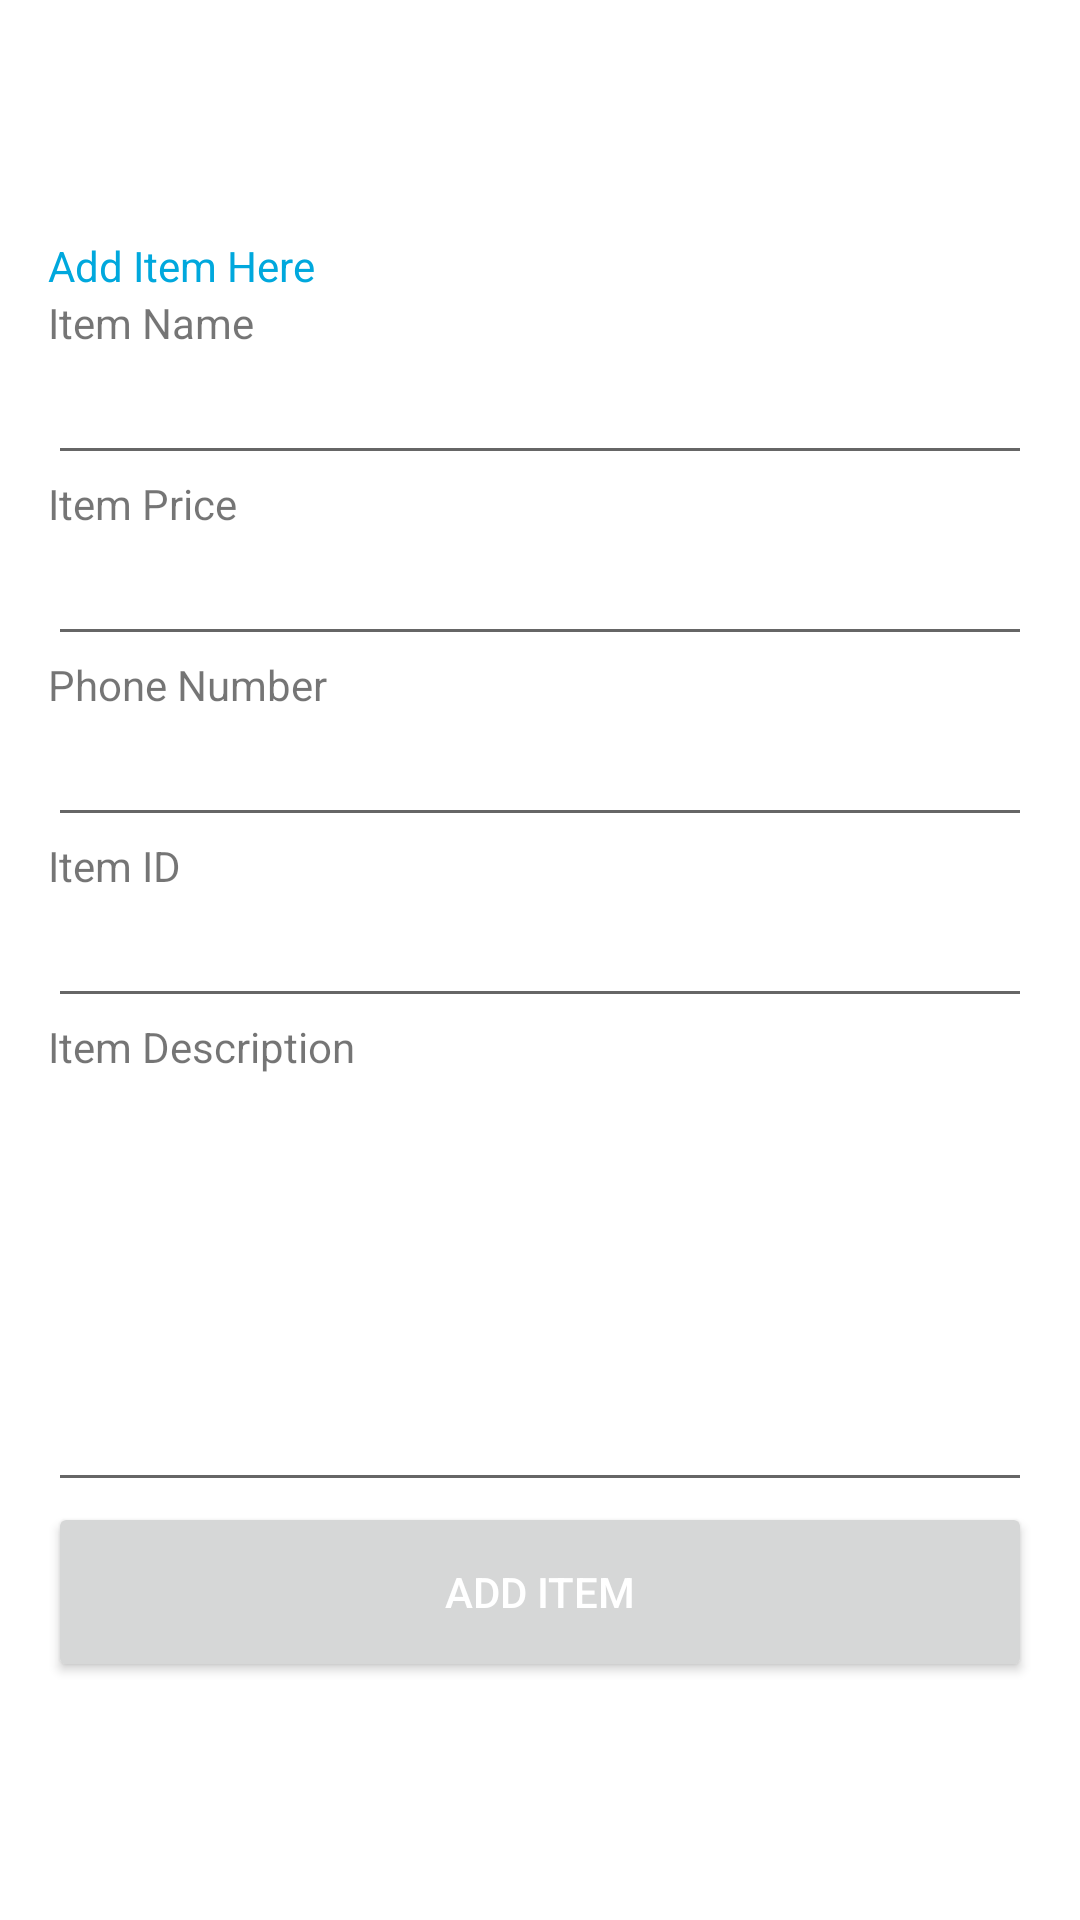

Write the Android layout XML for this screen, with the resource values it uses.
<!-- AndroidManifest.xml: application theme Theme.PersonDetail -->
<!-- res/layout/activity_additems.xml -->
<?xml version="1.0" encoding="utf-8"?>
<LinearLayout xmlns:android="http://schemas.android.com/apk/res/android"
    android:layout_width="match_parent"
    android:layout_height="match_parent"
    android:orientation="vertical"
    android:padding="16dp"
    android:gravity="center_vertical"
    >

    
    <TextView
        android:id="@+id/title_label"
        android:layout_width="match_parent"
        android:layout_height="wrap_content"
        android:text="Add Item Here"
        android:textColor="#00a8dd"
        />

    
    <TextView
        android:id="@+id/item_name_label"
        android:layout_width="match_parent"
        android:layout_height="wrap_content"
        android:text="Item Name"/>

    <EditText
        android:id="@+id/item_name_input"
        android:layout_width="match_parent"
        android:layout_height="wrap_content"
        android:inputType="text"/>
    
    <TextView
        android:id="@+id/item_price_label"
        android:layout_width="match_parent"
        android:layout_height="wrap_content"
        android:text="Item Price"/>

    <EditText
        android:id="@+id/item_price_input"
        android:layout_width="match_parent"
        android:layout_height="wrap_content"
        android:inputType="numberDecimal"/>

    
    <TextView
        android:id="@+id/phone_number_label"
        android:layout_width="match_parent"
        android:layout_height="wrap_content"
        android:text="Phone Number"/>

    <EditText
        android:id="@+id/phone_number_input"
        android:layout_width="match_parent"
        android:layout_height="wrap_content"
        android:inputType="phone"/>
    
    <TextView
        android:id="@+id/item_id_label"
        android:layout_width="match_parent"
        android:layout_height="wrap_content"
        android:text="Item ID"
        />

    <EditText
        android:id="@+id/item_id_input"
        android:layout_width="match_parent"
        android:layout_height="wrap_content"
        android:inputType="text"
        />

    
    <TextView
        android:id="@+id/item_description_label"
        android:layout_width="match_parent"
        android:text="Item Description"
        android:layout_height="120dp"
        android:inputType="textMultiLine"
        />

    <EditText
        android:id="@+id/item_description_input"
        android:layout_width="match_parent"
        android:layout_height="wrap_content"
        android:inputType="text"/>




    
    <Button
        android:id="@+id/add_item_button"
        android:layout_width="match_parent"
        android:layout_height="60dp"
        android:textColor="#ffffff"
        android:text="Add Item"/>

</LinearLayout>
<!-- resources referenced by this layout -->
<resources>
  <style name="Theme.PersonDetail" parent="Theme.MaterialComponents.DayNight.NoActionBar">
          
          <item name="colorPrimary">@color/purple_500</item>
          <item name="colorPrimaryVariant">@color/purple_700</item>
          <item name="colorOnPrimary">@color/white</item>
          
          <item name="colorSecondary">@color/teal_200</item>
          <item name="colorSecondaryVariant">@color/teal_700</item>
          <item name="colorOnSecondary">@color/black</item>
          
          <item name="android:statusBarColor">?attr/colorPrimaryVariant</item>
          
      </style>
  <color name="purple_500">#FFBB86FC</color>
  <color name="purple_700">#FF3700B3</color>
  <color name="white">#FFFFFF</color>
  <color name="teal_200">#FF03DAC5</color>
  <color name="teal_700">#FF018786</color>
  <color name="black">#000000</color>
</resources>
